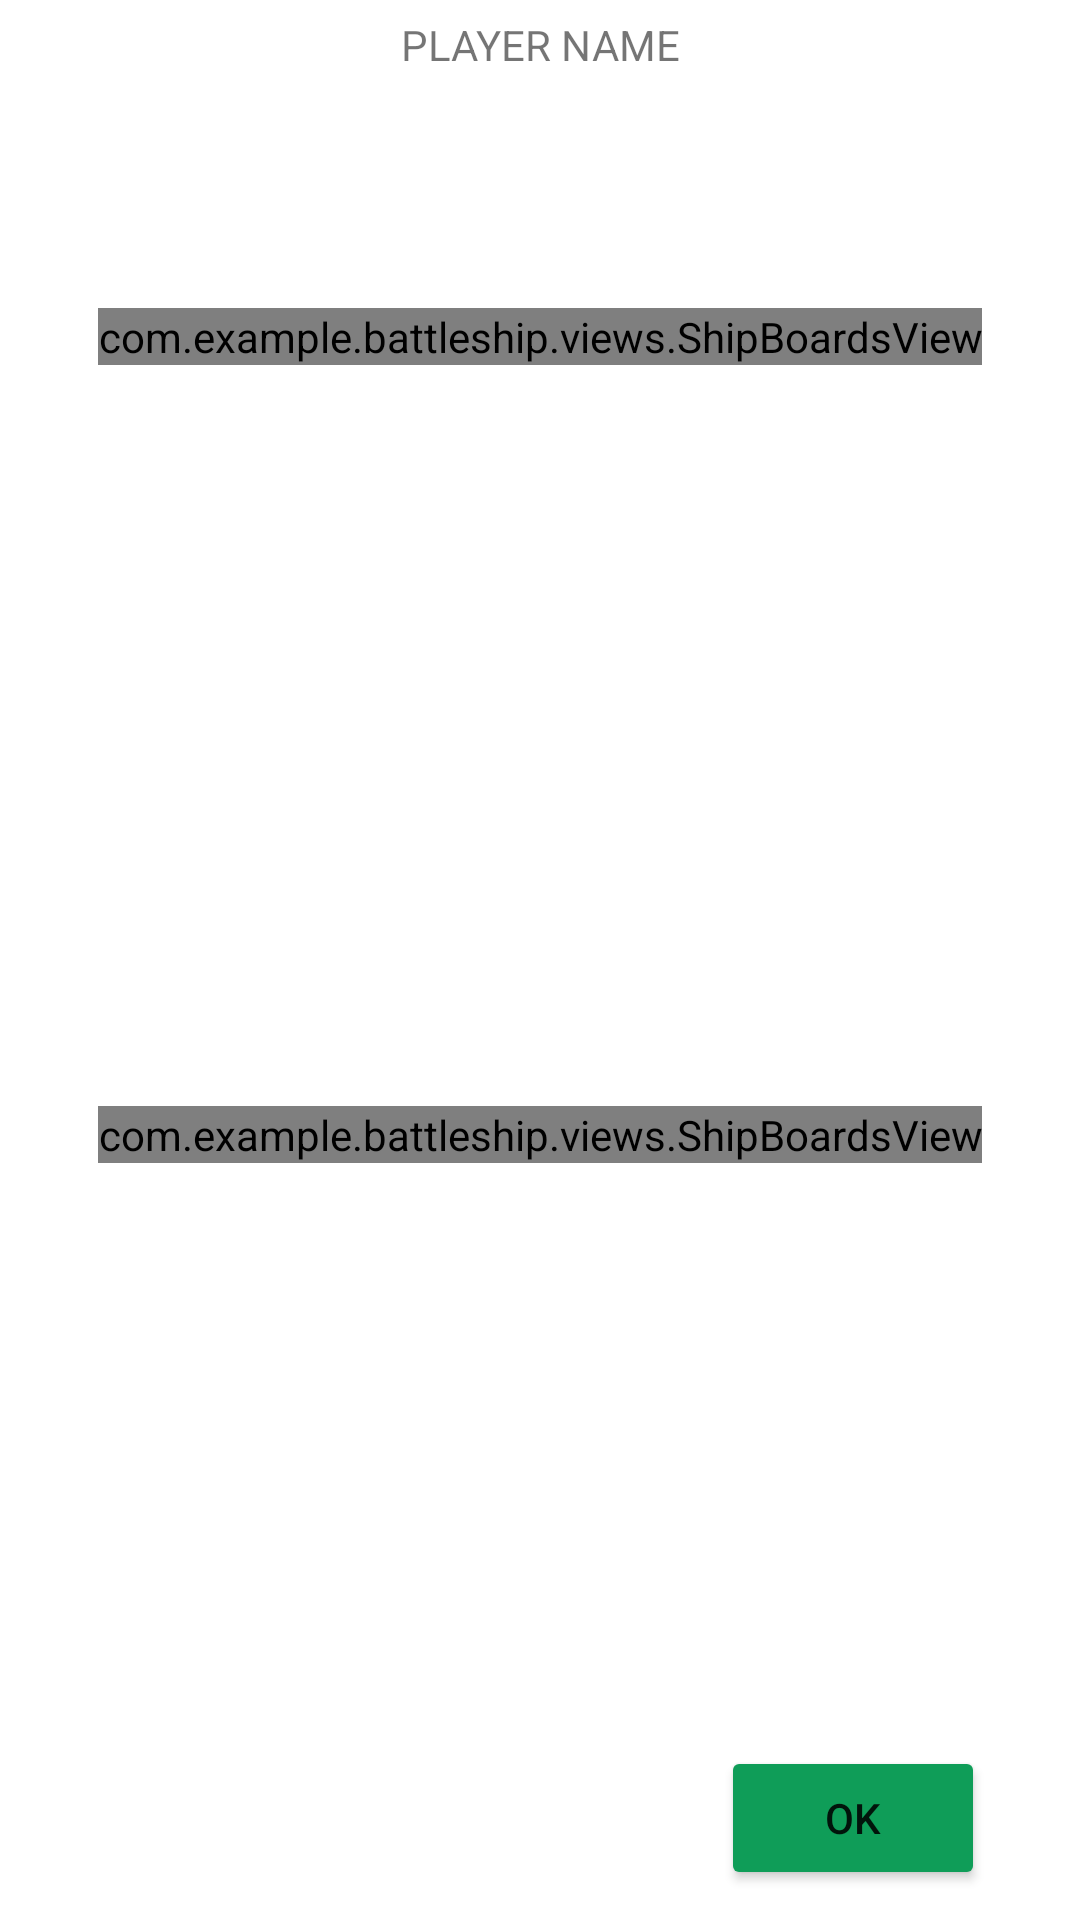

Here is an Android app screen rendered from its layout file. Give the layout XML and the strings, colors and styles it references.
<!-- AndroidManifest.xml: application theme Theme.Battleship -->
<!-- res/layout/fragment_result.xml -->
<?xml version="1.0" encoding="utf-8"?>
<androidx.constraintlayout.widget.ConstraintLayout xmlns:android="http://schemas.android.com/apk/res/android"
xmlns:app="http://schemas.android.com/apk/res-auto"
xmlns:tools="http://schemas.android.com/tools"
android:id="@+id/relativeLayout"
android:layout_width="match_parent"
android:layout_height="match_parent"
tools:context=".fragments.PlaceShipsFragment">

<LinearLayout
    android:id="@+id/linearLayout"
    android:layout_width="0dp"
    android:layout_height="0dp"
    android:orientation="vertical"
    app:layout_constraintBottom_toBottomOf="parent"
    app:layout_constraintEnd_toEndOf="parent"
    app:layout_constraintStart_toStartOf="parent"
    app:layout_constraintTop_toTopOf="parent">

    <LinearLayout
        android:layout_width="match_parent"
        android:layout_weight="5"
        android:layout_height="1dp"
        android:orientation="horizontal"
        android:layout_margin="0dp">

        <androidx.constraintlayout.widget.ConstraintLayout
            android:layout_width="match_parent"
            android:layout_height="match_parent">

            <TextView
                android:id="@+id/txt_result_player_name"
                android:layout_width="wrap_content"
                android:layout_height="wrap_content"

                android:text="PLAYER NAME"
                app:layout_constraintBottom_toBottomOf="parent"
                app:layout_constraintEnd_toEndOf="parent"
                app:layout_constraintStart_toStartOf="parent"
                app:layout_constraintTop_toTopOf="parent" />
        </androidx.constraintlayout.widget.ConstraintLayout>
    </LinearLayout>

    <LinearLayout
        android:layout_width="match_parent"
        android:layout_height="1dp"
        android:layout_weight="25"
        android:orientation="horizontal"
        android:layout_margin="10dp">

        <androidx.constraintlayout.widget.ConstraintLayout
            android:layout_width="match_parent"
            android:layout_height="match_parent">

            <com.example.battleship.views.ShipBoardsView
                android:id="@+id/view_result_my_board"
                android:layout_width="wrap_content"
                android:layout_height="wrap_content"
                app:layout_constraintBottom_toBottomOf="parent"
                app:layout_constraintEnd_toEndOf="parent"
                app:layout_constraintStart_toStartOf="parent"
                app:layout_constraintTop_toTopOf="parent" />

        </androidx.constraintlayout.widget.ConstraintLayout>

    </LinearLayout>

    <LinearLayout
        android:layout_width="match_parent"
        android:layout_height="1dp"
        android:layout_weight="60"
        android:orientation="horizontal"
        android:layout_margin="10dp">

        <androidx.constraintlayout.widget.ConstraintLayout
            android:layout_width="match_parent"
            android:layout_height="match_parent">

            <com.example.battleship.views.ShipBoardsView
                android:id="@+id/view_result_shoot_board"
                android:layout_width="wrap_content"
                android:layout_height="wrap_content"
                app:layout_constraintBottom_toBottomOf="parent"
                app:layout_constraintEnd_toEndOf="parent"
                app:layout_constraintStart_toStartOf="parent"
                app:layout_constraintTop_toTopOf="parent" />

        </androidx.constraintlayout.widget.ConstraintLayout>

    </LinearLayout>

    <LinearLayout
        android:layout_height="1dp"
        android:layout_width="match_parent"
        android:layout_weight="10"
        android:orientation="horizontal"
        android:layout_margin="10dp">

        <androidx.constraintlayout.widget.ConstraintLayout
            android:layout_width="match_parent"
            android:layout_height="match_parent">

            <Button
                android:id="@+id/btn_result_ok"
                android:layout_width="wrap_content"
                android:layout_height="wrap_content"
                android:text="OK"
                android:backgroundTint="@color/colorSuccess"
                app:layout_constraintBottom_toBottomOf="parent"
                app:layout_constraintEnd_toEndOf="parent"
                app:layout_constraintHorizontal_bias="0.914"
                app:layout_constraintStart_toStartOf="parent" />

        </androidx.constraintlayout.widget.ConstraintLayout>

    </LinearLayout>
</LinearLayout>

</androidx.constraintlayout.widget.ConstraintLayout>
<!-- resources referenced by this layout -->
<resources>
  <color name="colorSuccess">#0F9D58</color>
  <style name="Theme.Battleship" parent="Theme.MaterialComponents.DayNight.DarkActionBar">
          
          <item name="colorPrimary">@color/primary</item>
          <item name="colorPrimaryVariant">@color/primary</item>
          <item name="colorOnPrimary">@color/white</item>
          
          <item name="colorSecondary">@color/secondary</item>
          <item name="colorSecondaryVariant">@color/secondary</item>
          <item name="colorOnSecondary">@color/black</item>
  
          <item name="android:textSize">14sp</item>
  
          
          <item name="android:statusBarColor" tools:targetApi="l">?attr/colorPrimaryVariant</item>
          <item name="windowActionBar">false</item>
          <item name="windowNoTitle">true</item>
  
      </style>
  <color name="primary">#248095</color>
  <color name="secondary">#682495</color>
  <!-- not gathered from this repository: default colours our renderer supplied (Android Studio template values) -->
  <color name="black">#FF000000</color>
  <color name="white">#FFFFFFFF</color>
</resources>
